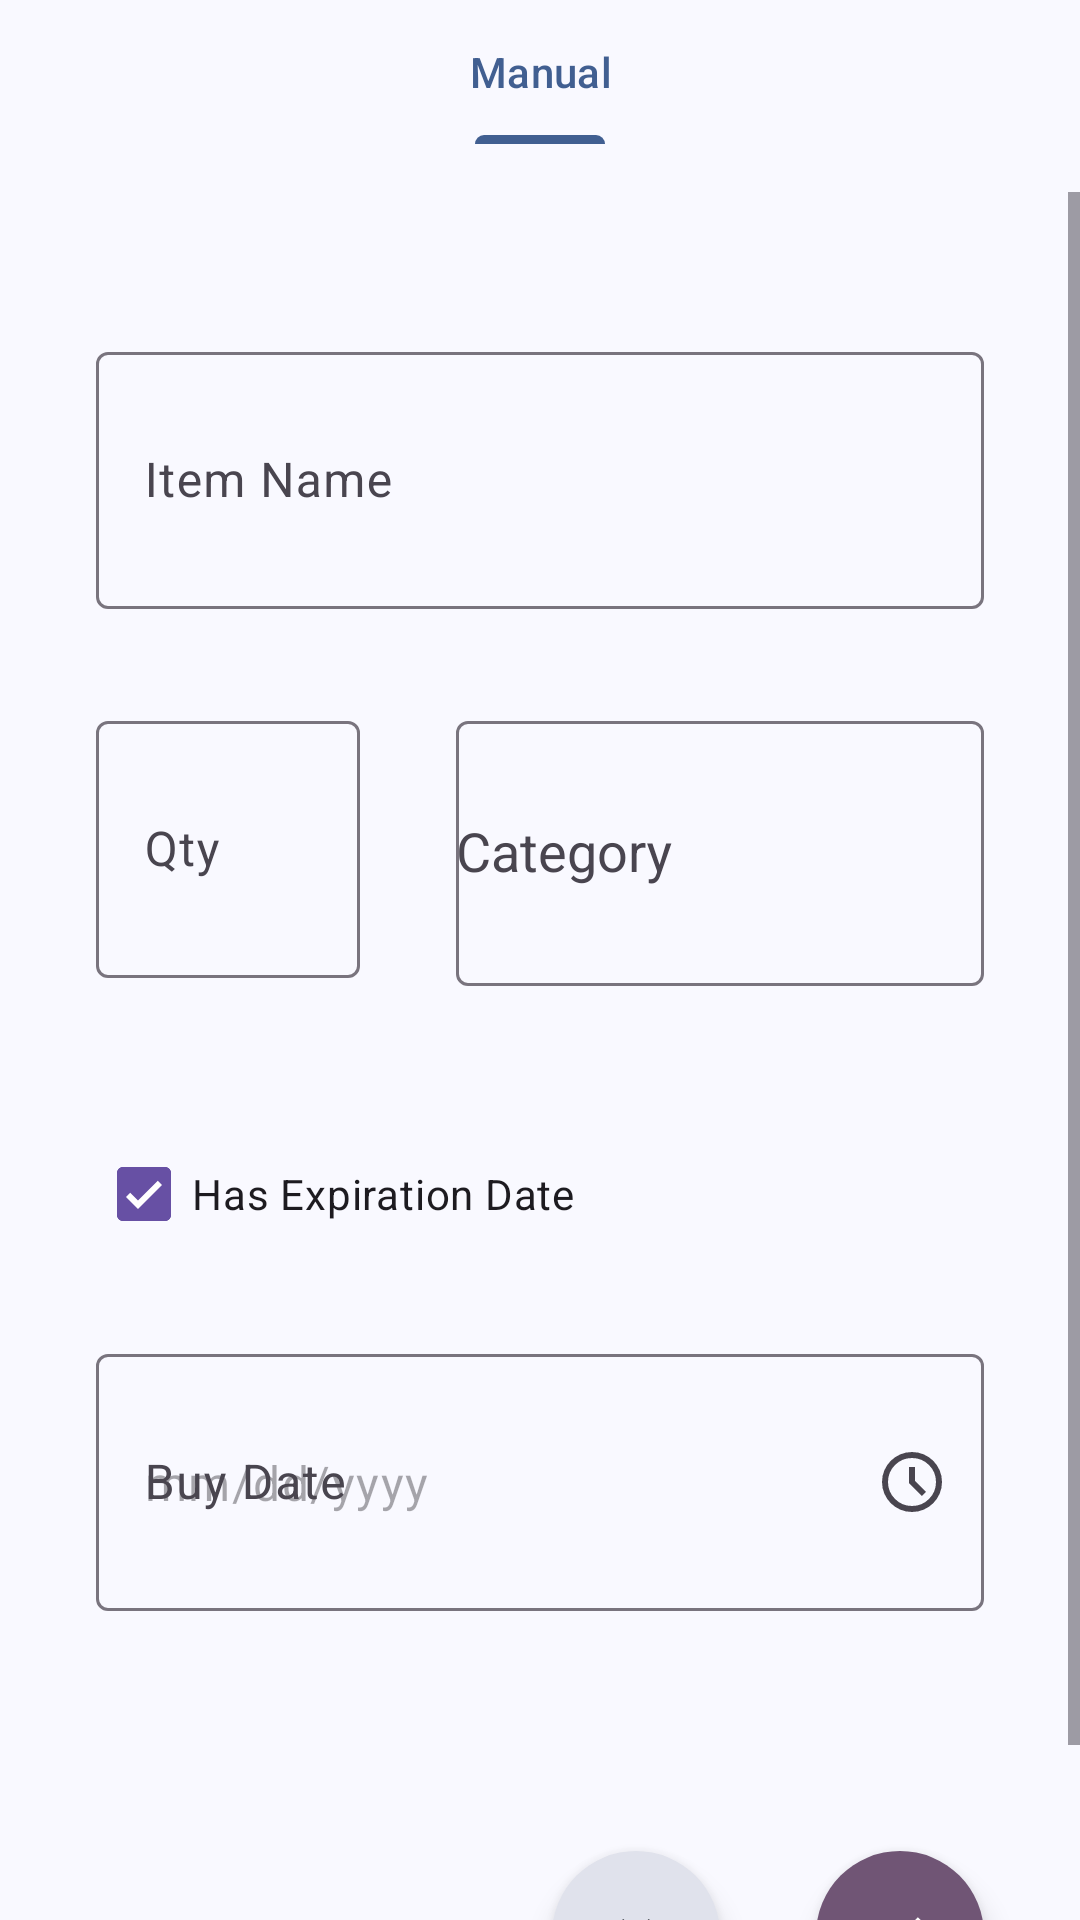

Produce the Android XML layout that renders to this screen, including the resource entries it uses.
<!-- AndroidManifest.xml: application theme Theme.Plantry -->
<!-- res/layout/fragment_add_items.xml -->
<?xml version="1.0" encoding="utf-8"?>
<androidx.constraintlayout.widget.ConstraintLayout xmlns:android="http://schemas.android.com/apk/res/android"
    xmlns:app="http://schemas.android.com/apk/res-auto"
    xmlns:tools="http://schemas.android.com/tools"
    android:layout_width="match_parent"
    android:layout_height="match_parent"
    android:background="@color/md_theme_surface"
    tools:context=".AddItemsFragment">

    <com.google.android.material.tabs.TabLayout
        android:id="@+id/tabLayout"
        android:layout_width="match_parent"
        android:layout_height="wrap_content"
        android:background="@android:color/transparent"
        app:layout_constraintTop_toTopOf="parent"
        app:tabIndicatorColor="@color/md_theme_primary"
        app:tabSelectedTextColor="@color/md_theme_primary"
        app:tabTextColor="@color/md_theme_onSurfaceVariant">

        <com.google.android.material.tabs.TabItem
            android:layout_width="wrap_content"
            android:layout_height="wrap_content"
            android:text="@string/manual" />
    </com.google.android.material.tabs.TabLayout>

    <ScrollView
        android:layout_width="match_parent"
        android:layout_height="0dp"
        android:fillViewport="true"
        android:clipToPadding="false"
        android:layout_marginTop="16dp"
        app:layout_constraintBottom_toBottomOf="parent"
        app:layout_constraintTop_toBottomOf="@id/tabLayout">

        <androidx.constraintlayout.widget.ConstraintLayout
            android:layout_width="match_parent"
            android:layout_height="wrap_content"
            android:padding="32dp"
            android:paddingBottom="150dp"
            android:clipChildren="false"
            android:clipToPadding="false">

            
            <com.google.android.material.textfield.TextInputLayout
                android:id="@+id/nameLayout"
                style="@style/Widget.Material3.TextInputLayout.OutlinedBox"
                android:layout_width="match_parent"
                android:layout_height="wrap_content"
                android:layout_marginTop="16dp"
                android:hint="@string/item_name"
                app:layout_constraintTop_toTopOf="parent"
                app:startIconDrawable="@drawable/ic_search">

                <com.google.android.material.textfield.TextInputEditText
                    android:id="@+id/nameInput"
                    android:layout_width="match_parent"
                    android:layout_height="wrap_content"
                    android:paddingVertical="32dp"
                    android:inputType="text" />
            </com.google.android.material.textfield.TextInputLayout>

            
            <com.google.android.material.textfield.TextInputLayout
                android:id="@+id/quantityLayout"
                style="@style/Widget.Material3.TextInputLayout.OutlinedBox"
                android:layout_width="0dp"
                android:layout_height="wrap_content"
                android:layout_marginTop="32dp"
                android:layout_marginEnd="16dp"
                android:hint="@string/qty"
                app:layout_constraintEnd_toStartOf="@+id/categoryLayout"
                app:layout_constraintHorizontal_weight="1"
                app:layout_constraintStart_toStartOf="parent"
                app:layout_constraintTop_toBottomOf="@id/nameLayout">

                <com.google.android.material.textfield.TextInputEditText
                    android:id="@+id/quantityInput"
                    android:layout_width="match_parent"
                    android:layout_height="wrap_content"
                    android:paddingVertical="32dp"
                    android:inputType="number" />
            </com.google.android.material.textfield.TextInputLayout>

            
            <com.google.android.material.textfield.TextInputLayout
                android:id="@+id/categoryLayout"
                style="@style/Widget.Material3.TextInputLayout.OutlinedBox"
                android:layout_width="0dp"
                android:layout_height="wrap_content"
                android:layout_marginStart="16dp"
                android:layout_marginTop="32dp"
                android:hint="@string/category"
                app:endIconMode="clear_text"
                app:layout_constraintEnd_toEndOf="parent"
                app:layout_constraintHorizontal_weight="2"
                app:layout_constraintStart_toEndOf="@id/quantityLayout"
                app:layout_constraintTop_toBottomOf="@id/nameLayout"
                app:startIconDrawable="@drawable/ic_search">

                <AutoCompleteTextView
                    android:id="@+id/categoryInput"
                    android:layout_width="match_parent"
                    android:layout_height="wrap_content"
                    android:paddingVertical="32dp"
                    android:inputType="text"
                    tools:ignore="LabelFor" />
            </com.google.android.material.textfield.TextInputLayout>

            
            <com.google.android.material.checkbox.MaterialCheckBox
                android:id="@+id/expiryCheckbox"
                android:layout_width="wrap_content"
                android:layout_height="wrap_content"
                android:layout_marginTop="48dp"
                android:checked="true"
                android:text="@string/has_expiration_date"
                app:layout_constraintStart_toStartOf="parent"
                app:layout_constraintTop_toBottomOf="@id/quantityLayout" />

            
            <com.google.android.material.textfield.TextInputLayout
                android:id="@+id/buyDateLayout"
                style="@style/Widget.Material3.TextInputLayout.OutlinedBox"
                android:layout_width="match_parent"
                android:layout_height="wrap_content"
                android:layout_marginTop="24dp"
                android:hint="@string/buy_date"
                app:endIconDrawable="@drawable/ic_schedule"
                app:endIconMode="custom"
                app:layout_constraintTop_toBottomOf="@id/expiryCheckbox">

                <com.google.android.material.textfield.TextInputEditText
                    android:id="@+id/buyDateInput"
                    android:layout_width="match_parent"
                    android:layout_height="wrap_content"
                    android:paddingVertical="32dp"
                    android:focusable="false"
                    android:clickable="true"
                    android:cursorVisible="false"
                    android:hint="@string/date_hint" />
            </com.google.android.material.textfield.TextInputLayout>

            
            <com.google.android.material.floatingactionbutton.FloatingActionButton
                android:id="@+id/cancelFab"
                android:layout_width="wrap_content"
                android:layout_height="wrap_content"
                android:layout_marginTop="80dp"
                android:layout_marginEnd="32dp"
                android:contentDescription="Cancel"
                android:src="@drawable/ic_close"
                app:backgroundTint="@color/md_theme_surfaceVariant"
                app:layout_constraintEnd_toStartOf="@id/saveFab"
                app:layout_constraintTop_toBottomOf="@id/buyDateLayout"
                app:shapeAppearanceOverlay="@style/ShapeAppearance.Material3.Corner.Full"
                app:tint="@color/md_theme_onSurfaceVariant" />

            <com.google.android.material.floatingactionbutton.FloatingActionButton
                android:id="@+id/saveFab"
                android:layout_width="wrap_content"
                android:layout_height="wrap_content"
                android:layout_marginTop="80dp"
                android:contentDescription="Save"
                android:src="@drawable/ic_check"
                app:backgroundTint="@color/md_theme_tertiary"
                app:layout_constraintEnd_toEndOf="parent"
                app:layout_constraintTop_toBottomOf="@id/buyDateLayout"
                app:shapeAppearanceOverlay="@style/ShapeAppearance.Material3.Corner.Full"
                app:tint="@color/md_theme_onTertiary" />

        </androidx.constraintlayout.widget.ConstraintLayout>
    </ScrollView>

</androidx.constraintlayout.widget.ConstraintLayout>
<!-- resources referenced by this layout -->
<resources>
  <color name="md_theme_onSurfaceVariant">#44474E</color>
  <color name="md_theme_onTertiary">#FFFFFF</color>
  <color name="md_theme_primary">#415F91</color>
  <color name="md_theme_surface">#F9F9FF</color>
  <color name="md_theme_surfaceVariant">#E0E2EC</color>
  <color name="md_theme_tertiary">#705575</color>
  <!-- drawable ic_check (drawable) -->
  <vector xmlns:android="http://schemas.android.com/apk/res/android"
      android:width="24dp"
      android:height="24dp"
      android:viewportWidth="960"
      android:viewportHeight="960">
      <path
          android:fillColor="#FFFFFF"
          android:pathData="M382,670L196,484L242,438L382,578L718,242L764,288L382,670Z"/>
  </vector>
  <!-- drawable ic_close (drawable) -->
  <vector xmlns:android="http://schemas.android.com/apk/res/android"
      android:width="24dp"
      android:height="24dp"
      android:viewportWidth="960"
      android:viewportHeight="960">
      <path
          android:fillColor="#FFFFFF"
          android:pathData="M480,434L310,264L264,310L434,480L264,650L310,696L480,526L650,696L696,650L526,480L696,310L650,264L480,434Z"/>
  </vector>
  <!-- drawable ic_schedule (drawable) -->
  <vector xmlns:android="http://schemas.android.com/apk/res/android"
      android:width="24dp"
      android:height="24dp"
      android:viewportWidth="960"
      android:viewportHeight="960">
    <path
        android:pathData="m612,668 l56,-56 -148,-148v-184h-80v216l172,172ZM480,880q-83,0 -156,-31.5T197,763q-54,-54 -85.5,-127T80,480q0,-83 31.5,-156T197,197q54,-54 127,-85.5T480,80q83,0 156,31.5T763,197q54,54 85.5,127T880,480q0,83 -31.5,156T763,763q-54,54 -127,85.5T480,880ZM480,480ZM480,800q133,0 226.5,-93.5T800,480q0,-133 -93.5,-226.5T480,160q-133,0 -226.5,93.5T160,480q0,133 93.5,226.5T480,800Z"
        android:fillColor="?attr/colorOnBackground"/>
  </vector>
  <string name="buy_date">Buy Date</string>
  <string name="category">Category</string>
  <string name="date_hint">mm/dd/yyyy</string>
  <string name="has_expiration_date">Has Expiration Date</string>
  <string name="item_name">Item Name</string>
  <string name="manual">Manual</string>
  <string name="qty">Qty</string>
  <style name="Theme.Plantry" parent="Base.Theme.Plantry">
          
          <item name="android:navigationBarColor">@android:color/transparent</item>
          <item name="android:statusBarColor">@android:color/transparent</item>
          <item name="android:windowLightStatusBar">?attr/isLightTheme</item>
      </style>
  <style name="Base.Theme.Plantry" parent="Theme.Material3.DayNight.NoActionBar">
          <item name="materialAlertDialogTheme">@style/ThemeOverlay.Material3.MaterialAlertDialog</item>
      </style>
</resources>
